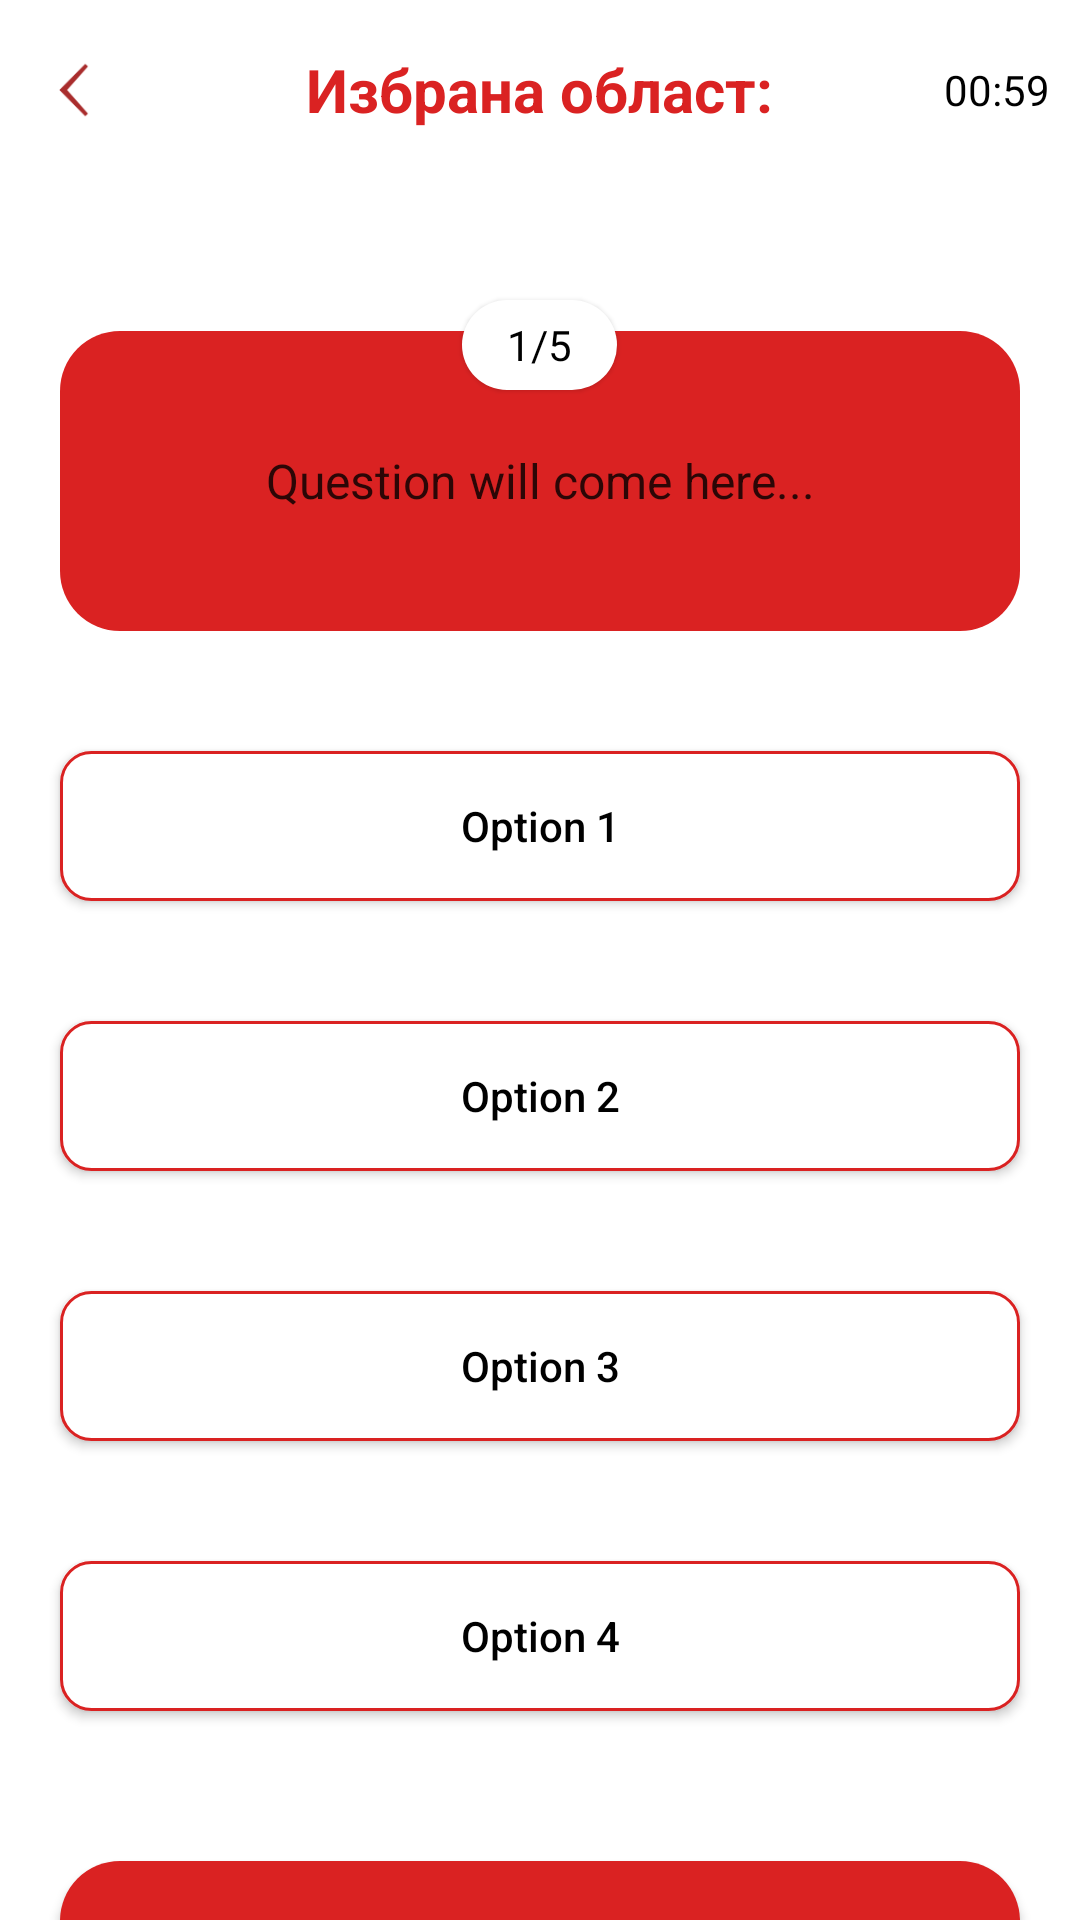

This screen was rendered from an Android layout file. Write that file and the resources it references.
<!-- AndroidManifest.xml: application theme Theme.Proekt -->
<!-- res/layout/activity_quiz.xml -->
<?xml version="1.0" encoding="utf-8"?>
<LinearLayout xmlns:android="http://schemas.android.com/apk/res/android"
    xmlns:app="http://schemas.android.com/apk/res-auto"
    xmlns:tools="http://schemas.android.com/tools"
    android:layout_width="match_parent"
    android:layout_height="match_parent"
    android:orientation="vertical"
    android:background="@drawable/background"
    tools:context=".QuizActivity">

    <RelativeLayout
        android:layout_width="match_parent"
        android:layout_height="60dp"
        android:background="#FFFFFF"
        >
        <ImageView
            android:id="@+id/backBtn"
            android:layout_width="20dp"
            android:layout_height="20dp"
            android:layout_centerVertical="true"
            android:layout_marginStart="15dp"
            android:src="@drawable/back"
            />

        <TextView
            android:id="@+id/topicName"
            android:layout_width="wrap_content"
            android:layout_height="wrap_content"
            android:layout_centerInParent="true"
            android:text="Избрана област:"
            android:textColor="#DA2222"
            android:textSize="20sp"
            android:textStyle="bold" />
        <LinearLayout
            android:layout_width="wrap_content"
            android:layout_height="wrap_content"
            android:layout_alignParentEnd="true"
            android:layout_centerVertical="true"
            android:layout_marginEnd="10dp"
            android:gravity="center"
            android:orientation="horizontal"
            >
            <ImageView
                android:layout_width="20dp"
                android:layout_height="20dp"
                android:layout_marginStart="15dp"
                android:src="@drawable/time"
                />
            <TextView
                android:id="@+id/timer"
                android:layout_width="wrap_content"
                android:layout_height="wrap_content"
                android:layout_marginStart="5dp"
                android:text="00:59"
                android:textColor="#000000"

                />
        </LinearLayout>
</RelativeLayout>

    <TextView
        android:id="@+id/questions"
        android:layout_width="wrap_content"
        android:layout_height="30dp"
        android:gravity="center"
        android:layout_marginTop="40dp"
        android:background="@drawable/round_back_white"
        android:elevation="1dp"
        android:layout_gravity="center"
        android:paddingStart="15dp"
        android:paddingEnd="15dp"
        android:text="1/5"
        android:textColor="#000000"
        />

    <TextView
        android:id="@+id/question"
        android:layout_width="match_parent"
        android:layout_height="wrap_content"
        android:layout_marginStart="20dp"
        android:layout_marginEnd="20dp"
        android:layout_marginTop="-20dp"
        android:background="@drawable/round_back_red"
        android:gravity="center"
        android:minHeight="100dp"
        android:text="Question will come here..."
        android:padding="20dp"
        android:textColor="#CC000000"
        android:textSize="16sp"
        />
    <androidx.appcompat.widget.AppCompatButton
        android:id="@+id/option1"
        android:layout_width="match_parent"
        android:layout_height="50dp"
        android:layout_marginStart="20dp"
        android:layout_marginTop="40dp"
        android:text="Option 1"
        android:background="@drawable/round_back_red_stroke2"
        android:textAllCaps="false"
        android:textColor="#000000"
        android:layout_marginEnd="20dp"
        />
    <androidx.appcompat.widget.AppCompatButton
        android:id="@+id/option2"
        android:layout_width="match_parent"
        android:layout_height="50dp"
        android:layout_marginStart="20dp"
        android:layout_marginTop="40dp"
        android:text="Option 2"
        android:background="@drawable/round_back_red_stroke2"
        android:textAllCaps="false"
        android:textColor="#000000"
        android:layout_marginEnd="20dp"
        />
    <androidx.appcompat.widget.AppCompatButton
        android:id="@+id/option3"
        android:layout_width="match_parent"
        android:layout_height="50dp"
        android:layout_marginStart="20dp"
        android:layout_marginTop="40dp"
        android:text="Option 3"
        android:background="@drawable/round_back_red_stroke2"
        android:textAllCaps="false"
        android:textColor="#000000"
        android:layout_marginEnd="20dp"
        />
    <androidx.appcompat.widget.AppCompatButton
        android:id="@+id/option4"
        android:layout_width="match_parent"
        android:layout_height="50dp"
        android:layout_marginStart="20dp"
        android:layout_marginTop="40dp"
        android:text="Option 4"
        android:background="@drawable/round_back_red_stroke2"
        android:textAllCaps="false"
        android:textColor="#000000"
        android:layout_marginEnd="20dp"
        />
    <androidx.appcompat.widget.AppCompatButton
        android:id="@+id/nextBtn"
        android:layout_width="match_parent"
        android:layout_height="50dp"
        android:layout_marginStart="20dp"
        android:layout_marginTop="50dp"
        android:text="Next"
        android:background="@drawable/round_back_red"
        android:textAllCaps="false"
        android:textColor="#FFFFFF"
        android:layout_marginEnd="20dp"
        />

</LinearLayout>
<!-- resources referenced by this layout -->
<resources>
  <!-- drawable back: png bitmap (drawable, 786 bytes) -->
  <!-- drawable round_back_red (drawable) -->
  <?xml version="1.0" encoding="utf-8"?>
  <shape xmlns:android="http://schemas.android.com/apk/res/android"
      android:shape="rectangle">
      <solid android:color="#DA2222"/>
      <corners android:radius="20dp"/>
  
  </shape>
  <!-- drawable round_back_red_stroke2 (drawable) -->
  <?xml version="1.0" encoding="utf-8"?>
  <shape xmlns:android="http://schemas.android.com/apk/res/android"
      android:shape="rectangle">
      <solid android:color="#FFFFFF"/>
      <corners android:radius="10dp"/>
      <stroke android:color="#DA2222"
          android:width="1dp"/>
  
  </shape>
  <!-- drawable round_back_white (drawable) -->
  <?xml version="1.0" encoding="utf-8"?>
  <shape xmlns:android="http://schemas.android.com/apk/res/android"
  
      android:shape="rectangle">
      <solid android:color="#FFFFFF"/>
      <corners android:radius="15dp"/>
  
  
  </shape>
  <style name="Theme.Proekt" parent="Theme.MaterialComponents.DayNight.DarkActionBar">
          
          <item name="colorPrimary">@color/purple_500</item>
          <item name="colorPrimaryVariant">@color/purple_700</item>
          <item name="colorOnPrimary">@color/white</item>
          
          <item name="colorSecondary">@color/teal_200</item>
          <item name="colorSecondaryVariant">@color/teal_700</item>
          <item name="colorOnSecondary">@color/black</item>
          
          <item name="android:statusBarColor" tools:targetApi="21">?attr/colorPrimaryVariant</item>
          
      </style>
  <!-- not gathered from this repository: default colours our renderer supplied (Android Studio template values) -->
  <color name="purple_500">#FF6200EE</color>
  <color name="purple_700">#FF3700B3</color>
  <color name="teal_200">#FF03DAC5</color>
  <color name="teal_700">#FF018786</color>
  <color name="black">#FF000000</color>
  <color name="white">#FFFFFFFF</color>
</resources>
